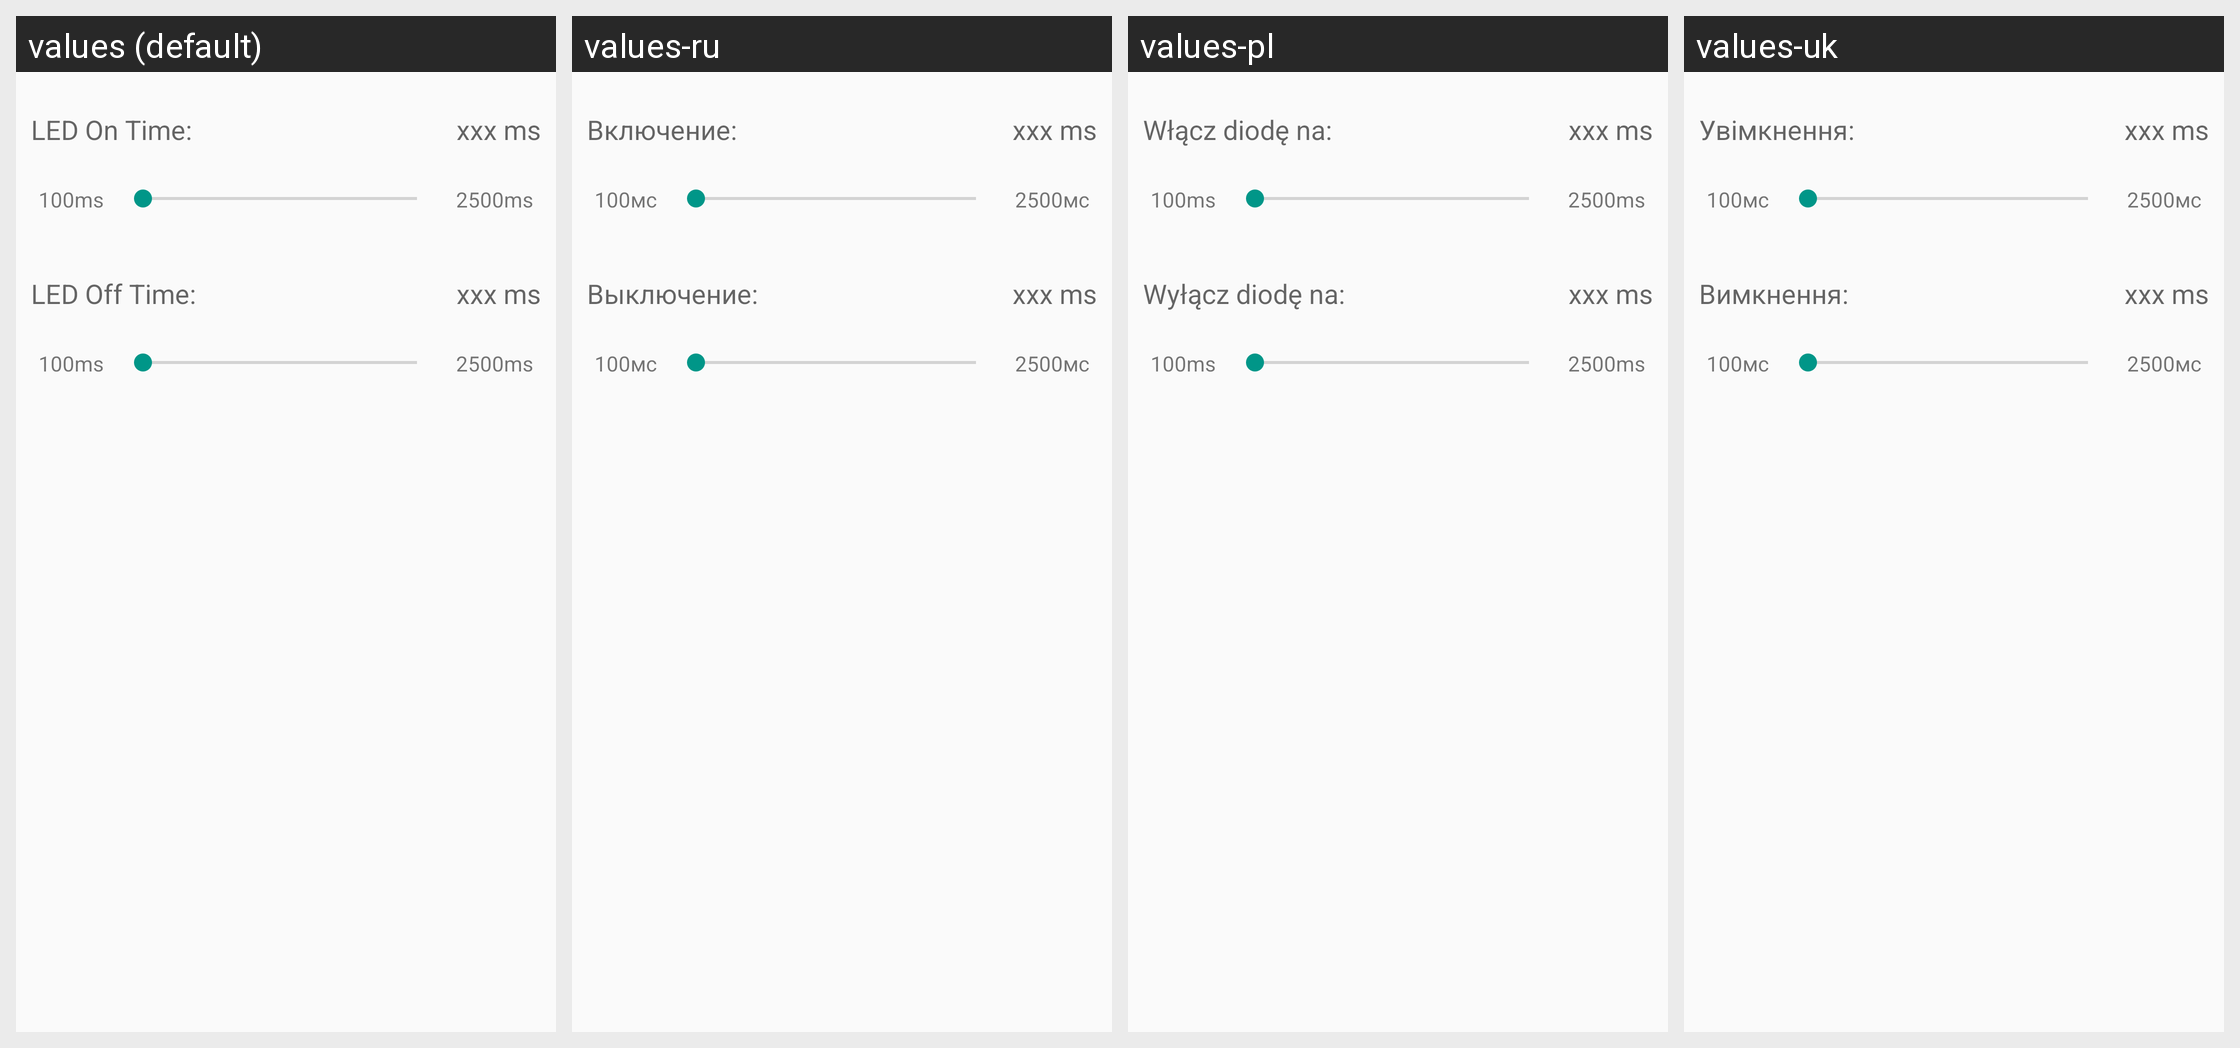

The same Android screen rendered under several of its app's locales, left to right. List the strings drawn on it with the default value and each locale's translation.
Android screen res/layout/dialog_led_pattern.xml rendered under 4 locales, left to right: values (default), values-ru, values-pl, values-uk. Device: Nexus 5 (rendered at 1080×1920; each locale shown at half size, 540×960, under a caption strip naming it); theme AppTheme.
Other locales in the repository, not shown: values-de, values-fr, values-pt-rBR.
Strings drawn on this screen, with the default value and each locale's value (text and hints the layout hard-codes, and strings that could not be matched under every locale, appear in the picture but are not listed):

led_on_time
  values: LED On Time:
  values-ru: Включение:
  values-pl: Włącz diodę na:
  values-uk: Увімкнення:

_100ms
  values: 100ms
  values-ru: 100мс
  values-pl: 100ms
  values-uk: 100мс

_2500ms
  values: 2500ms
  values-ru: 2500мс
  values-pl: 2500ms
  values-uk: 2500мс

led_off_time
  values: LED Off Time:
  values-ru: Выключение:
  values-pl: Wyłącz diodę na:
  values-uk: Вимкнення:
